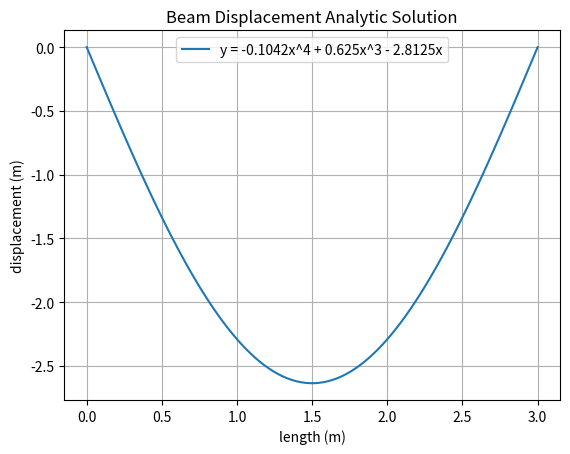

Generate this figure with matplotlib:
# [redacted]

import matplotlib.pyplot as plt
import numpy as np
import math


x = np. linspace(0, 3, 100)
y = -0.1041666667*pow(x, 4) + 0.625*pow(x, 3) -2.8125 * x
plt.ylabel('displacement (m)')

plt.plot(x, y)

plt.xlabel('length (m)')
plt.title("Beam Displacement Analytic Solution")
plt.grid()
#plt.legend(['y = -37500x^4 + 225000x^3 - 1012500x'])
plt.legend(['y = -0.1042x^4 + 0.625x^3 - 2.8125x'])

plt.savefig('init-plot.png')
